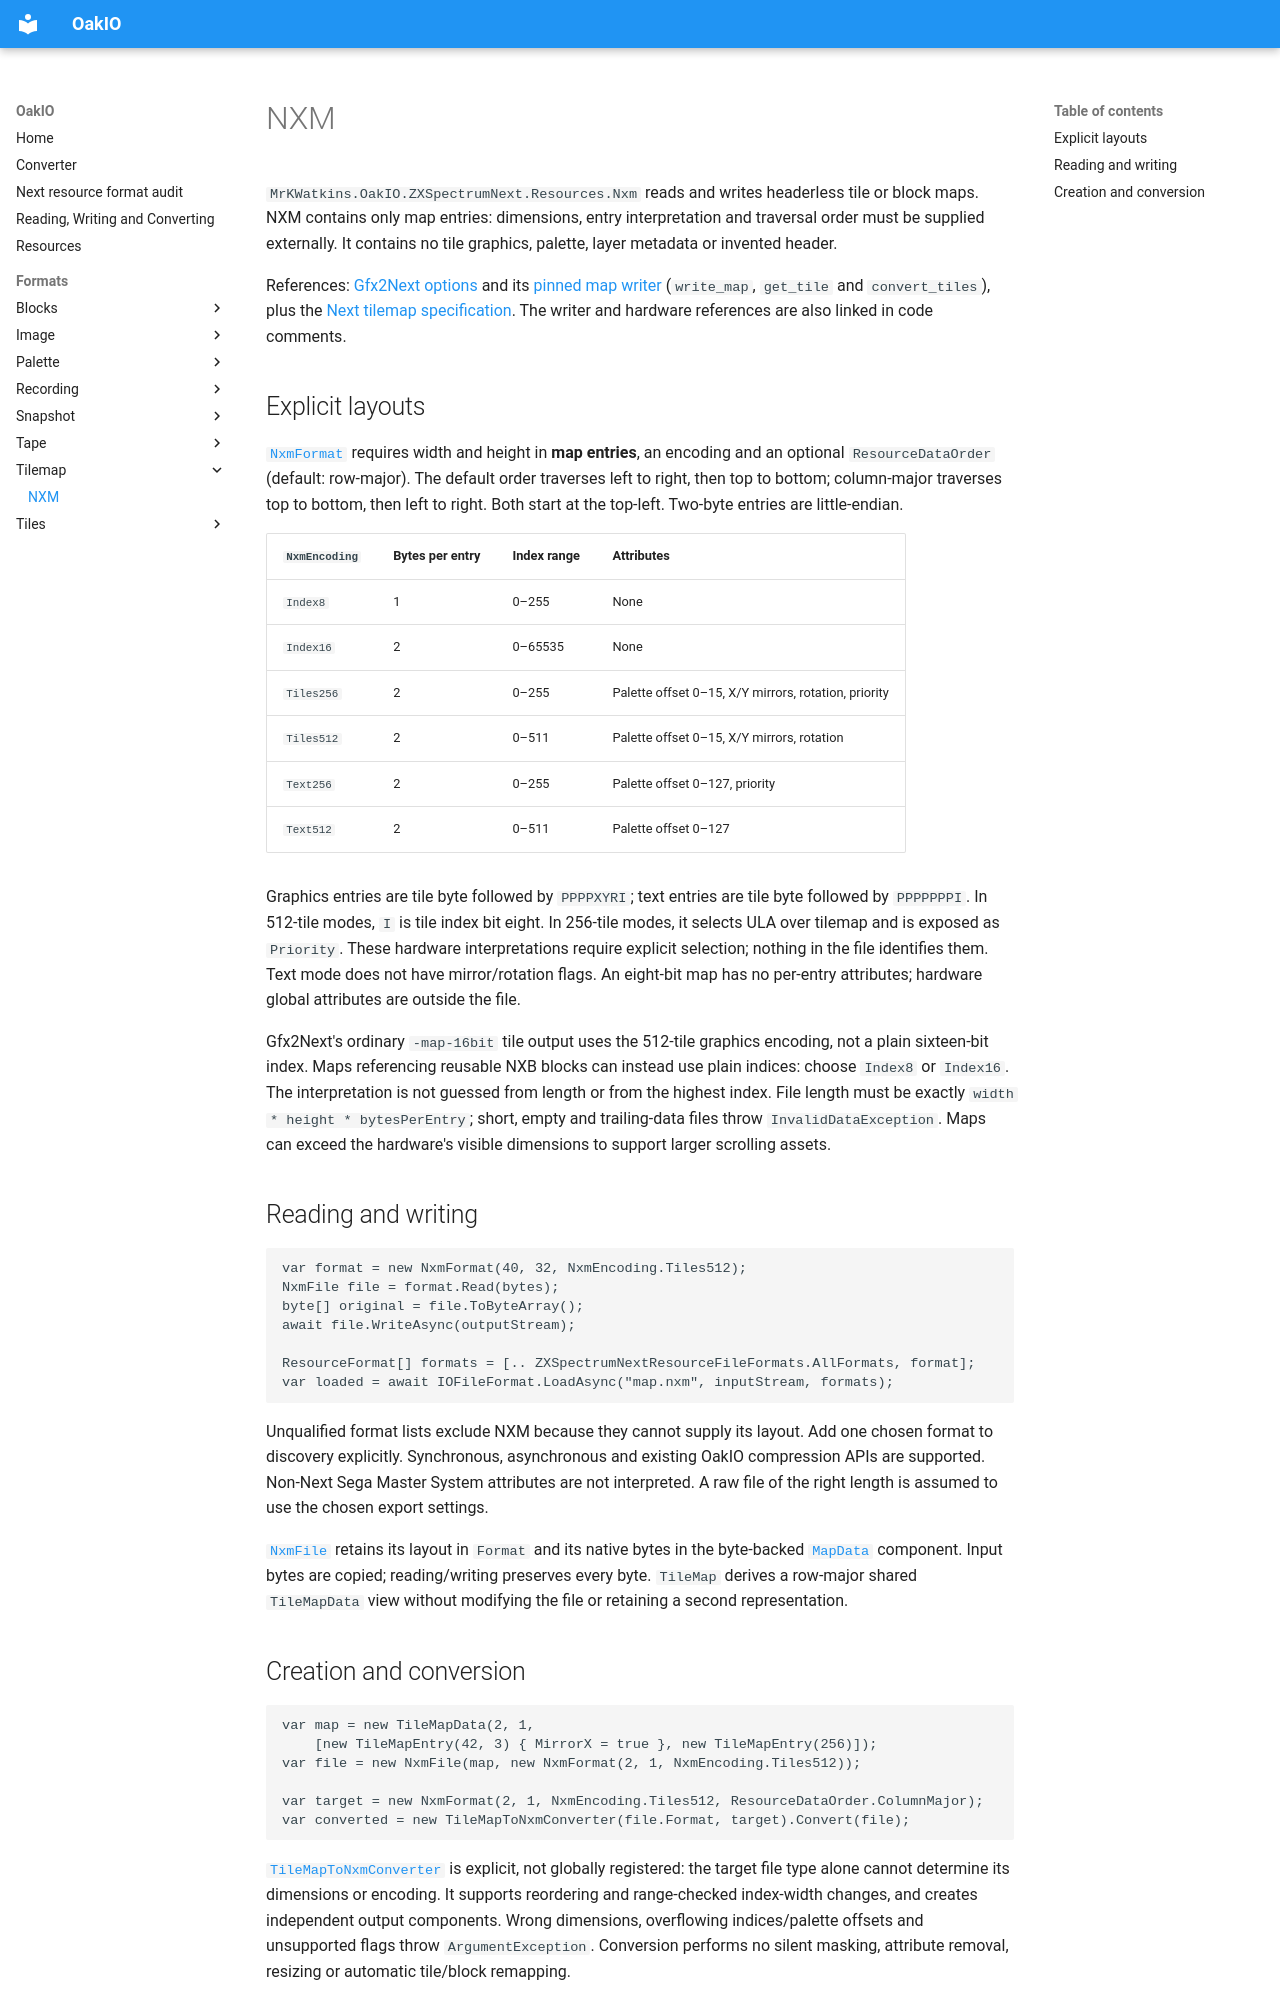

repository: MrKWatkins/OakIO · page: formats/tilemap/nxm/index.html · generator: mkdocs

# NXM

`MrKWatkins.OakIO.ZXSpectrumNext.Resources.Nxm` reads and writes headerless tile or block maps.
NXM contains only map entries: dimensions, entry interpretation and traversal order must be supplied externally.
It contains no tile graphics, palette, layer metadata or invented header.

References: [Gfx2Next options](https://github.com/benbaker76/Gfx2Next) and its
[pinned map writer](https://github.com/benbaker76/Gfx2Next/blob/e3a6abcd3bb0c721ac54d874356c868db6493a9c/src/gfx2next.c)
(`write_map`, `get_tile` and `convert_tiles`), plus the [Next tilemap specification](https://wiki.specnext.dev/Tilemap).
The writer and hardware references are also linked in code comments.

## Explicit layouts

[`NxmFormat`](../../API/MrKWatkins.OakIO.ZXSpectrumNext.Resources.Nxm/NxmFormat/index.md) requires width
and height in **map entries**, an encoding and an optional `ResourceDataOrder` (default: row-major).
The default order traverses left to right, then top to bottom; column-major traverses top to bottom, then
left to right. Both start at the top-left. Two-byte entries are little-endian.

| `NxmEncoding` | Bytes per entry | Index range | Attributes |
| --- | --- | --- | --- |
| `Index8` | 1 | 0–255 | None |
| `Index16` | 2 | 0–65535 | None |
| `Tiles256` | 2 | 0–255 | Palette offset 0–15, X/Y mirrors, rotation, priority |
| `Tiles512` | 2 | 0–511 | Palette offset 0–15, X/Y mirrors, rotation |
| `Text256` | 2 | 0–255 | Palette offset 0–127, priority |
| `Text512` | 2 | 0–511 | Palette offset 0–127 |

Graphics entries are tile byte followed by `PPPPXYRI`; text entries are tile byte followed by `PPPPPPPI`.
In 512-tile modes, `I` is tile index bit eight. In 256-tile modes, it selects ULA over tilemap and is exposed
as `Priority`. These hardware interpretations require explicit selection; nothing in the file identifies
them. Text mode does not have mirror/rotation flags. An eight-bit map has no per-entry attributes;
hardware global attributes are outside the file.

Gfx2Next's ordinary `-map-16bit` tile output uses the 512-tile graphics encoding, not a plain sixteen-bit
index. Maps referencing reusable NXB blocks can instead use plain indices: choose `Index8` or `Index16`.
The interpretation is not guessed from length or from the highest index. File length must be exactly
`width * height * bytesPerEntry`; short, empty and trailing-data files throw `InvalidDataException`.
Maps can exceed the hardware's visible dimensions to support larger scrolling assets.

## Reading and writing

```csharp
var format = new NxmFormat(40, 32, NxmEncoding.Tiles512);
NxmFile file = format.Read(bytes);
byte[] original = file.ToByteArray();
await file.WriteAsync(outputStream);

ResourceFormat[] formats = [.. ZXSpectrumNextResourceFileFormats.AllFormats, format];
var loaded = await IOFileFormat.LoadAsync("map.nxm", inputStream, formats);
```

Unqualified format lists exclude NXM because they cannot supply its layout. Add one chosen format to
discovery explicitly. Synchronous, asynchronous and existing OakIO compression APIs are supported.
Non-Next Sega Master System attributes are not interpreted. A raw file of the right length is
assumed to use the chosen export settings.

[`NxmFile`](../../API/MrKWatkins.OakIO.ZXSpectrumNext.Resources.Nxm/NxmFile/index.md) retains its layout
in `Format` and its native bytes in the byte-backed
[`MapData`](../../API/MrKWatkins.OakIO.ZXSpectrumNext.Resources.Nxm/NxmMapData/index.md) component.
Input bytes are copied; reading/writing preserves every byte. `TileMap` derives a row-major shared
`TileMapData` view without modifying the file or retaining a second representation.
